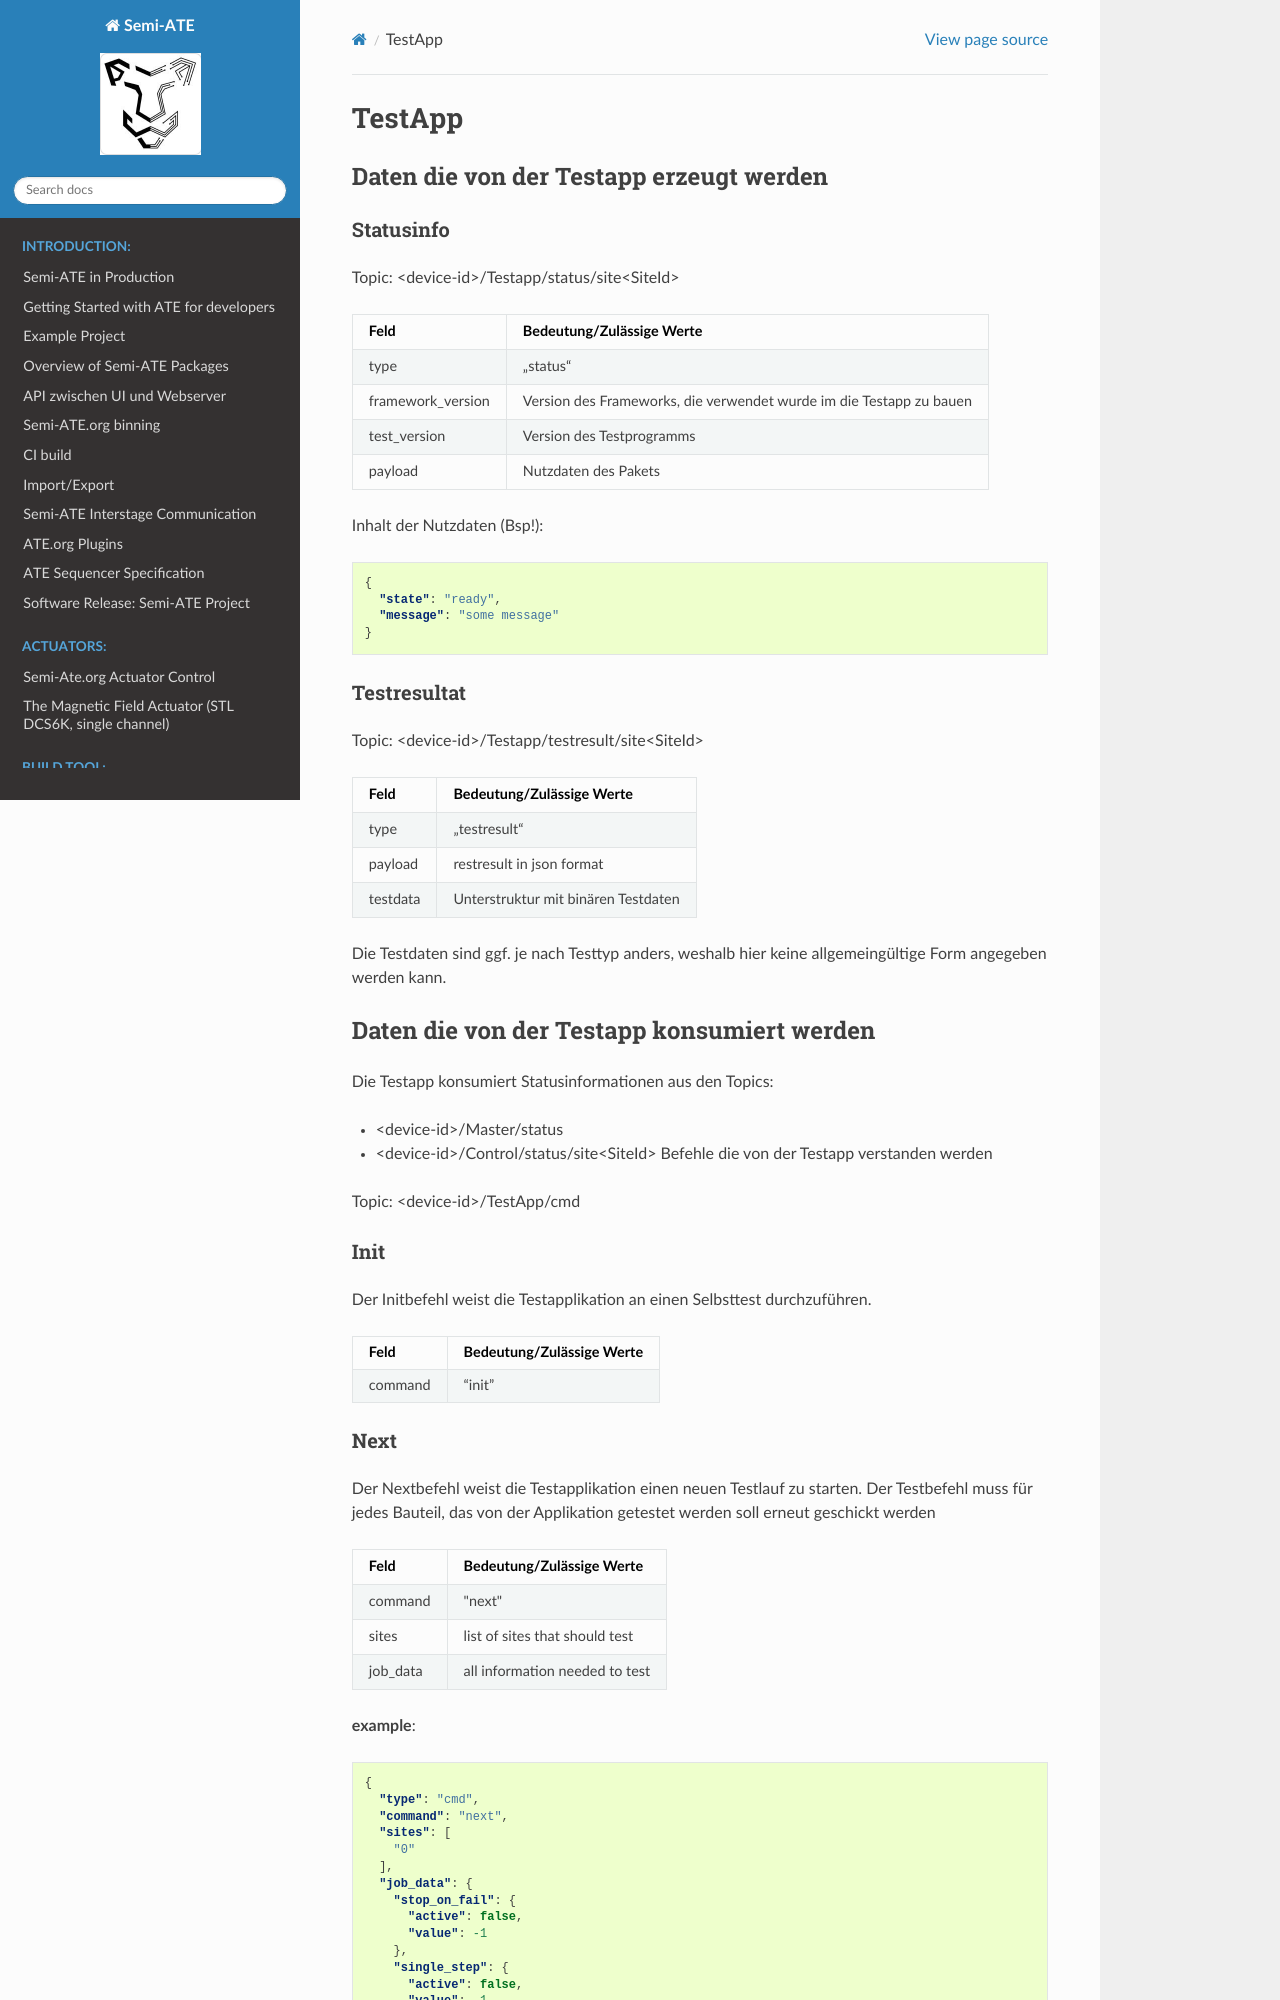

repository: Semi-ATE/Semi-ATE · page: interfaceDefinitions/testapp_interface.html · generator: sphinx

## TestApp

### Daten die von der Testapp erzeugt werden

#### Statusinfo

Topic: \<device-id>/Testapp/status/site\<SiteId>

|Feld| Bedeutung/Zulässige Werte   |
|----|------------------------------|
|type| „status“                    |
|framework_version|Version des Frameworks, die verwendet wurde im die Testapp zu bauen|
|test_version|Version des Testprogramms|
|payload| Nutzdaten des Pakets      |

Inhalt der Nutzdaten (Bsp!):
```json
{
  "state": "ready",
  "message": "some message"
}
```


#### Testresultat

Topic: \<device-id>/Testapp/testresult/site\<SiteId>

|Feld| Bedeutung/Zulässige Werte             |
|----|----------------------------------------|
|type| „testresult“                          |
|payload | restresult in json format          |
|testdata| Unterstruktur mit binären Testdaten|

Die Testdaten sind ggf. je nach Testtyp anders, weshalb hier keine allgemeingültige Form angegeben werden kann.

### Daten die von der Testapp konsumiert werden

Die Testapp konsumiert Statusinformationen aus den Topics:

* \<device-id>/Master/status
* \<device-id>/Control/status/site\<SiteId>
Befehle die von der Testapp verstanden werden

Topic: \<device-id>/TestApp/cmd

#### Init

Der Initbefehl weist die Testapplikation an einen Selbsttest durchzuführen.
|Feld| Bedeutung/Zulässige Werte             |
|----|----------------------------------------|
|command| "init"                              |
